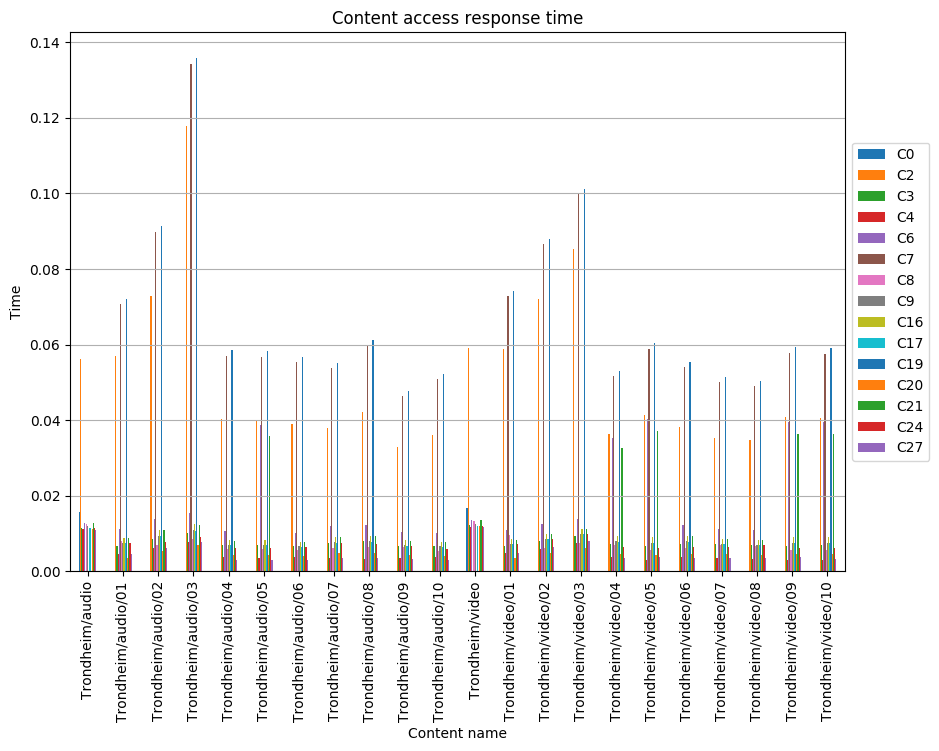

Data behind this chart, as committed beside it:
, C0, C2, C3, C4, C6, C7, C8, C9, C16, C17, C19, C20, C21, C24, C27
Trondheim/audio, 0.0157, 0.05617, 0.01155, 0.01111, 0.01273, , 0.01259, 0.01185, , 0.0114, , 0.01125, 0.01273, 0.0114, 0.01096
Trondheim/audio/01, , 0.05687, 0.006777, 0.00456, 0.01123, 0.07077, 0.007936, 0.007568, 0.008831, 0.007441, 0.07203, 0.003537, 0.008704, 0.007441, 0.004617
Trondheim/audio/02, , 0.07298, 0.008598, 0.006226, 0.01385, 0.0898, 0.006993, 0.009415, 0.01094, 0.009262, 0.09133, 0.005464, 0.01079, 0.007681, 0.006221
Trondheim/audio/03, , 0.118, 0.01009, 0.00777, 0.01534, 0.1344, 0.00848, 0.0109, 0.01243, 0.01075, 0.1359, 0.006944, 0.01228, 0.009154, 0.007803
Trondheim/audio/04, , 0.04021, 0.006965, 0.003734, 0.01064, 0.05697, 0.005867, 0.006965, 0.008232, 0.006839, 0.05849, 0.004343, 0.008105, 0.006205, 0.003039
Trondheim/audio/05, , 0.04002, 0.006983, 0.003558, 0.03881, 0.0567, 0.005857, 0.006983, 0.008252, 0.006856, 0.05821, 0.004341, 0.03578, 0.006221, 0.003047
Trondheim/audio/06, , 0.03907, 0.0066, 0.003821, 0.01008, 0.05535, 0.005628, 0.0066, 0.0078, 0.00648, 0.05683, 0.004148, 0.00768, 0.00648, 0.00288
Trondheim/audio/07, , 0.03789, 0.007441, 0.003565, 0.01187, 0.05368, 0.00615, 0.007708, 0.009143, 0.007564, 0.05511, 0.004715, 0.009, 0.007564, 0.003594
Trondheim/audio/08, , 0.04205, 0.007951, 0.00335, 0.01214, 0.05957, 0.006403, 0.007951, 0.009396, 0.007806, 0.06116, 0.00481, 0.009252, 0.007083, 0.003469
Trondheim/audio/09, , 0.03278, 0.006562, 0.003395, 0.01052, 0.04644, 0.006437, 0.006919, 0.008161, 0.006795, 0.04768, 0.004202, 0.008037, 0.006795, 0.003297
Trondheim/audio/10, , 0.03595, 0.006604, 0.003756, 0.01009, 0.05092, 0.005357, 0.006604, 0.007805, 0.006484, 0.05229, 0.003996, 0.007685, 0.005884, 0.002882
Trondheim/video, 0.01666, 0.05899, 0.01226, 0.01179, 0.01352, , 0.01336, 0.01258, , 0.0121, , 0.01195, 0.01352, 0.0121, 0.01163
Trondheim/video/01, , 0.05891, 0.006689, 0.004718, 0.01094, 0.07296, 0.009604, 0.007232, 0.00851, 0.007104, 0.07424, 0.003577, 0.008382, 0.007104, 0.004961
Trondheim/video/02, , 0.07216, 0.008042, 0.005968, 0.0124, 0.08661, 0.006258, 0.008589, 0.009903, 0.008458, 0.08792, 0.004945, 0.009771, 0.008458, 0.006447
Trondheim/video/03, , 0.08537, 0.009368, 0.007371, 0.01374, 0.09988, 0.007592, 0.009915, 0.01123, 0.009783, 0.1012, 0.006272, 0.0111, 0.009783, 0.007962
Trondheim/video/04, , 0.03641, 0.007116, 0.003773, 0.03531, 0.05158, 0.006978, 0.007902, 0.009339, 0.007759, 0.05296, 0.004496, 0.03255, 0.006289, 0.003448
Trondheim/video/05, , 0.04146, 0.006767, 0.002953, 0.0402, 0.05873, 0.00566, 0.007609, 0.009179, 0.007452, 0.0603, 0.004429, 0.03706, 0.006029, 0.003744
Trondheim/video/06, , 0.03808, 0.00734, 0.003782, 0.01216, 0.05395, 0.006042, 0.00796, 0.009407, 0.007815, 0.05539, 0.0046, 0.009262, 0.006475, 0.003473
Trondheim/video/07, , 0.03527, 0.007136, 0.003446, 0.01114, 0.04997, 0.007002, 0.007267, 0.008603, 0.007134, 0.0513, 0.004598, 0.00847, 0.006334, 0.003629
Trondheim/video/08, , 0.03468, 0.006866, 0.003254, 0.01083, 0.04913, 0.006735, 0.007025, 0.008339, 0.006894, 0.05044, 0.00437, 0.008208, 0.006894, 0.003402
Trondheim/video/09, , 0.04076, 0.006798, 0.002966, 0.03953, 0.05775, 0.005686, 0.007534, 0.009078, 0.007379, 0.05929, 0.00445, 0.03644, 0.006056, 0.00365
Trondheim/video/10, , 0.04063, 0.006842, 0.002986, 0.0394, 0.05757, 0.005722, 0.007535, 0.009074, 0.007381, 0.05911, 0.004478, 0.03633, 0.006096, 0.003341
